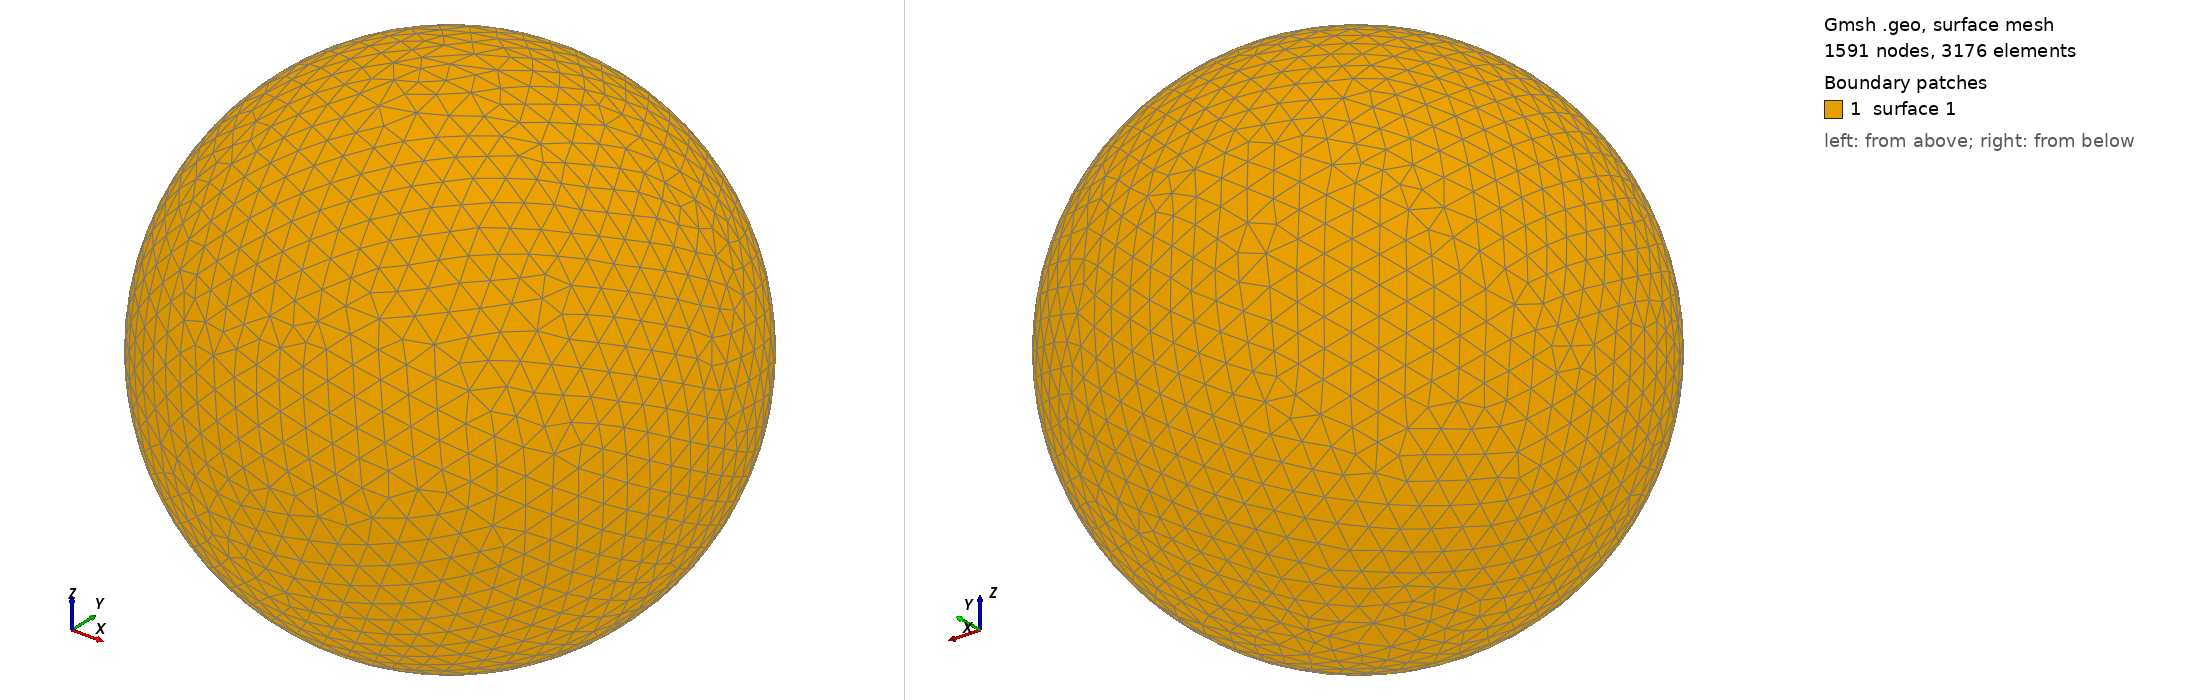

Gmsh geometry script, surface-meshed: 1591 nodes, 3176 surface elements. Boundary patches (legend numbers): 1 surface 1. Left view from above one corner, right view from below the opposite corner. The script declares no physical surfaces, so the legend lists its geometric surfaces. The drawing asked Gmsh for element sizes between 1% and 20% of the model's largest extent; the script's own settings can give other sizes.

=== shot1125.geo (drawn) ===
SetFactory("OpenCASCADE");
Point(1) = {0,0,0,0};
Sphere(1) = {0,0,0,0.02116000};
MeshSize{ PointsOf{ Surface{:}; } } = 0.002116000;
Mesh.ElementOrder=1;
Mesh.Format=39;
